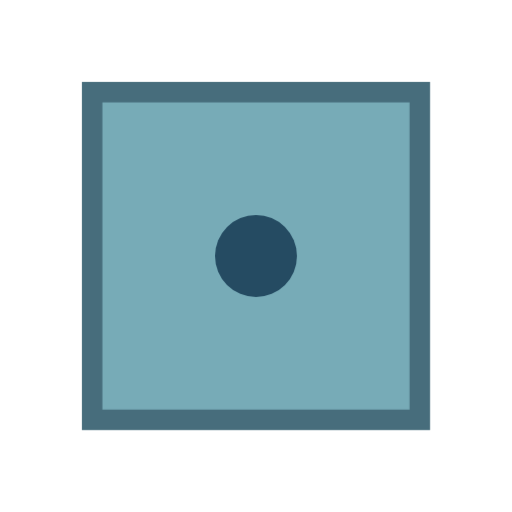
t = 0.00 s
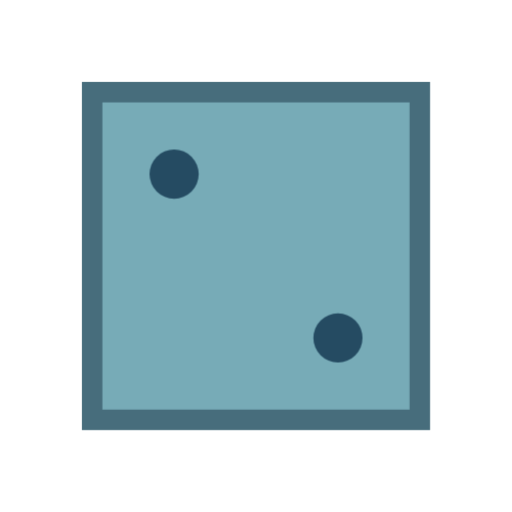
t = 1.50 s
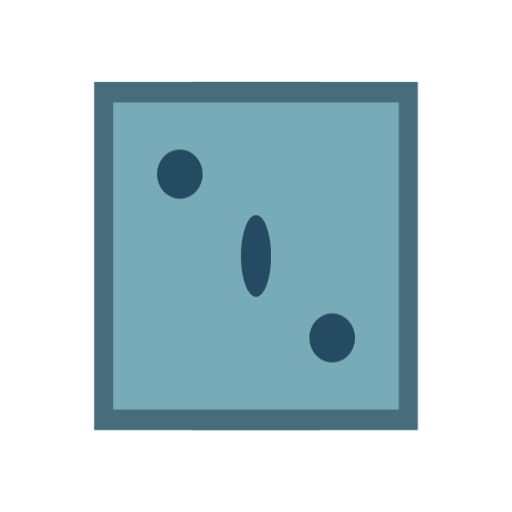
t = 1.62 s
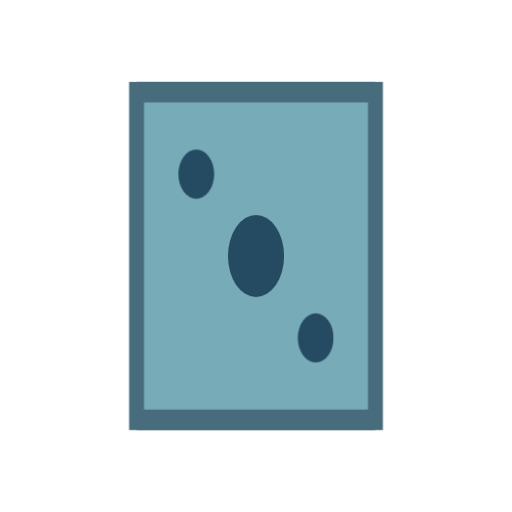
t = 1.74 s
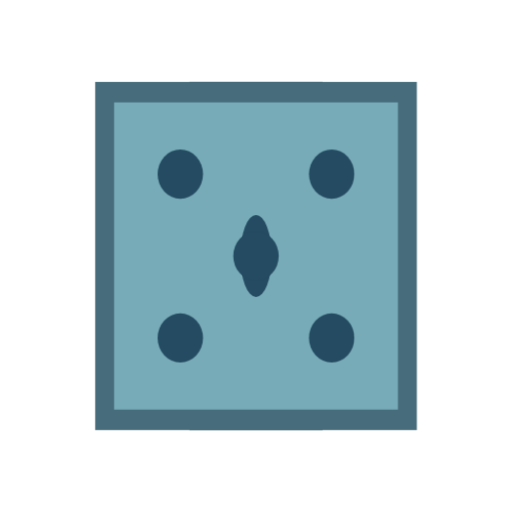
t = 2.38 s
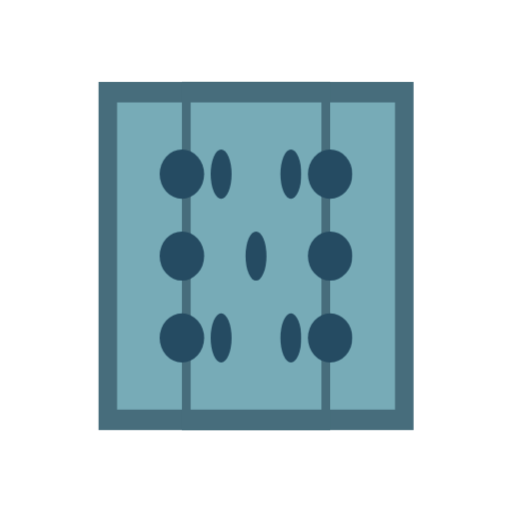
t = 2.86 s

The animated SVG that drew these frames (rendered in a browser with its animation timeline set to each time). Animation: 1 CSS @keyframes rule; one cycle of 3.50 s, repeats indefinitely.

<svg width="80px"  height="80px"  xmlns="http://www.w3.org/2000/svg" viewBox="0 0 100 100" preserveAspectRatio="xMidYMid" class="lds-dice" style="background: none;">
    <g style="transform:scale(0.8); transform-origin: 50px 50px">
        <g>
            <rect x="10" y="10" width="80" height="80" stroke="#476d7c" fill="#77abb7" stroke-width="5"></rect>
        </g>
        <g>
            <rect x="10" y="10" width="80" height="80" stroke="#476d7c" fill="#77abb7" stroke-width="5"></rect>
        </g>
        <g>
            <rect x="10" y="10" width="80" height="80" stroke="#476d7c" fill="#77abb7" stroke-width="5"></rect>
        </g>
        <g>
            <rect x="10" y="10" width="80" height="80" stroke="#476d7c" fill="#77abb7" stroke-width="5"></rect>
        </g>
        <g>
            <circle cx="50" cy="50" r="10" stroke-width="0" fill="#254b62"></circle>
        </g>
        <g>
            <circle cx="30" cy="30" r="6" stroke-width="0" fill="#254b62"></circle>
            <circle cx="70" cy="70" r="6" stroke-width="0" fill="#254b62"></circle>
        </g>
        <g>
            <circle cx="30" cy="30" r="6" stroke-width="0" fill="#254b62"></circle>
            <circle cx="70" cy="70" r="6" stroke-width="0" fill="#254b62"></circle>
            <circle cx="30" cy="70" r="6" stroke-width="0" fill="#254b62"></circle>
            <circle cx="70" cy="30" r="6" stroke-width="0" fill="#254b62"></circle>
            <circle cx="30" cy="50" r="6" stroke-width="0" fill="#254b62"></circle>
            <circle cx="70" cy="50" r="6" stroke-width="0" fill="#254b62"></circle>
        </g>
        <g>
            <circle cx="30" cy="30" r="6" stroke-width="0" fill="#254b62"></circle>
            <circle cx="70" cy="70" r="6" stroke-width="0" fill="#254b62"></circle>
            <circle cx="30" cy="70" r="6" stroke-width="0" fill="#254b62"></circle>
            <circle cx="70" cy="30" r="6" stroke-width="0" fill="#254b62"></circle>
            <circle cx="50" cy="50" r="6" stroke-width="0" fill="#254b62"></circle>
        </g>
    </g>
    <style type="text/css">
        @keyframes lds-dice {
        0% {
        transform: rotateY(0deg);
        opacity: 1;
        }
        24% {
        opacity: 1;
        }
        25% {
        transform: rotateY(90deg);
        opacity: 0;
        }
        50% {
        transform: rotateY(180deg);
        opacity: 0;
        }
        74% {
        opacity: 0;
        }
        75% {
        transform: rotateY(270deg);
        opacity: 1;
        }
        100% {
        transform: rotateY(360deg);
        opacity: 1;
        }
        }
        .lds-dice g g {
        transform-origin: 50px 50px 40px;
        }
        .lds-dice g g:nth-child(1) {
        animation: lds-dice 2s linear infinite;
        }
        .lds-dice g g:nth-child(2) {
        animation: lds-dice 2s linear infinite;
        animation-delay: -0.5s;
        }
        .lds-dice g g:nth-child(3) {
        animation: lds-dice 2s linear infinite;
        animation-delay: -1s;
        }
        .lds-dice g g:nth-child(4) {
        animation: lds-dice 2s linear infinite;
        animation-delay: -1.5s;
        }
        .lds-dice g g:nth-child(5) {
        animation: lds-dice 2s linear infinite;
        animation-delay: 0;
        }
        .lds-dice g g:nth-child(6) {
        animation: lds-dice 2s linear infinite;
        animation-delay: -0.5s;
        }
        .lds-dice g g:nth-child(7) {
        animation: lds-dice 2s linear infinite;
        animation-delay: -1s;
        }
        .lds-dice g g:nth-child(8) {
        animation: lds-dice 2s linear infinite;
        animation-delay: -1.5s;
        }
    </style>
</svg>
